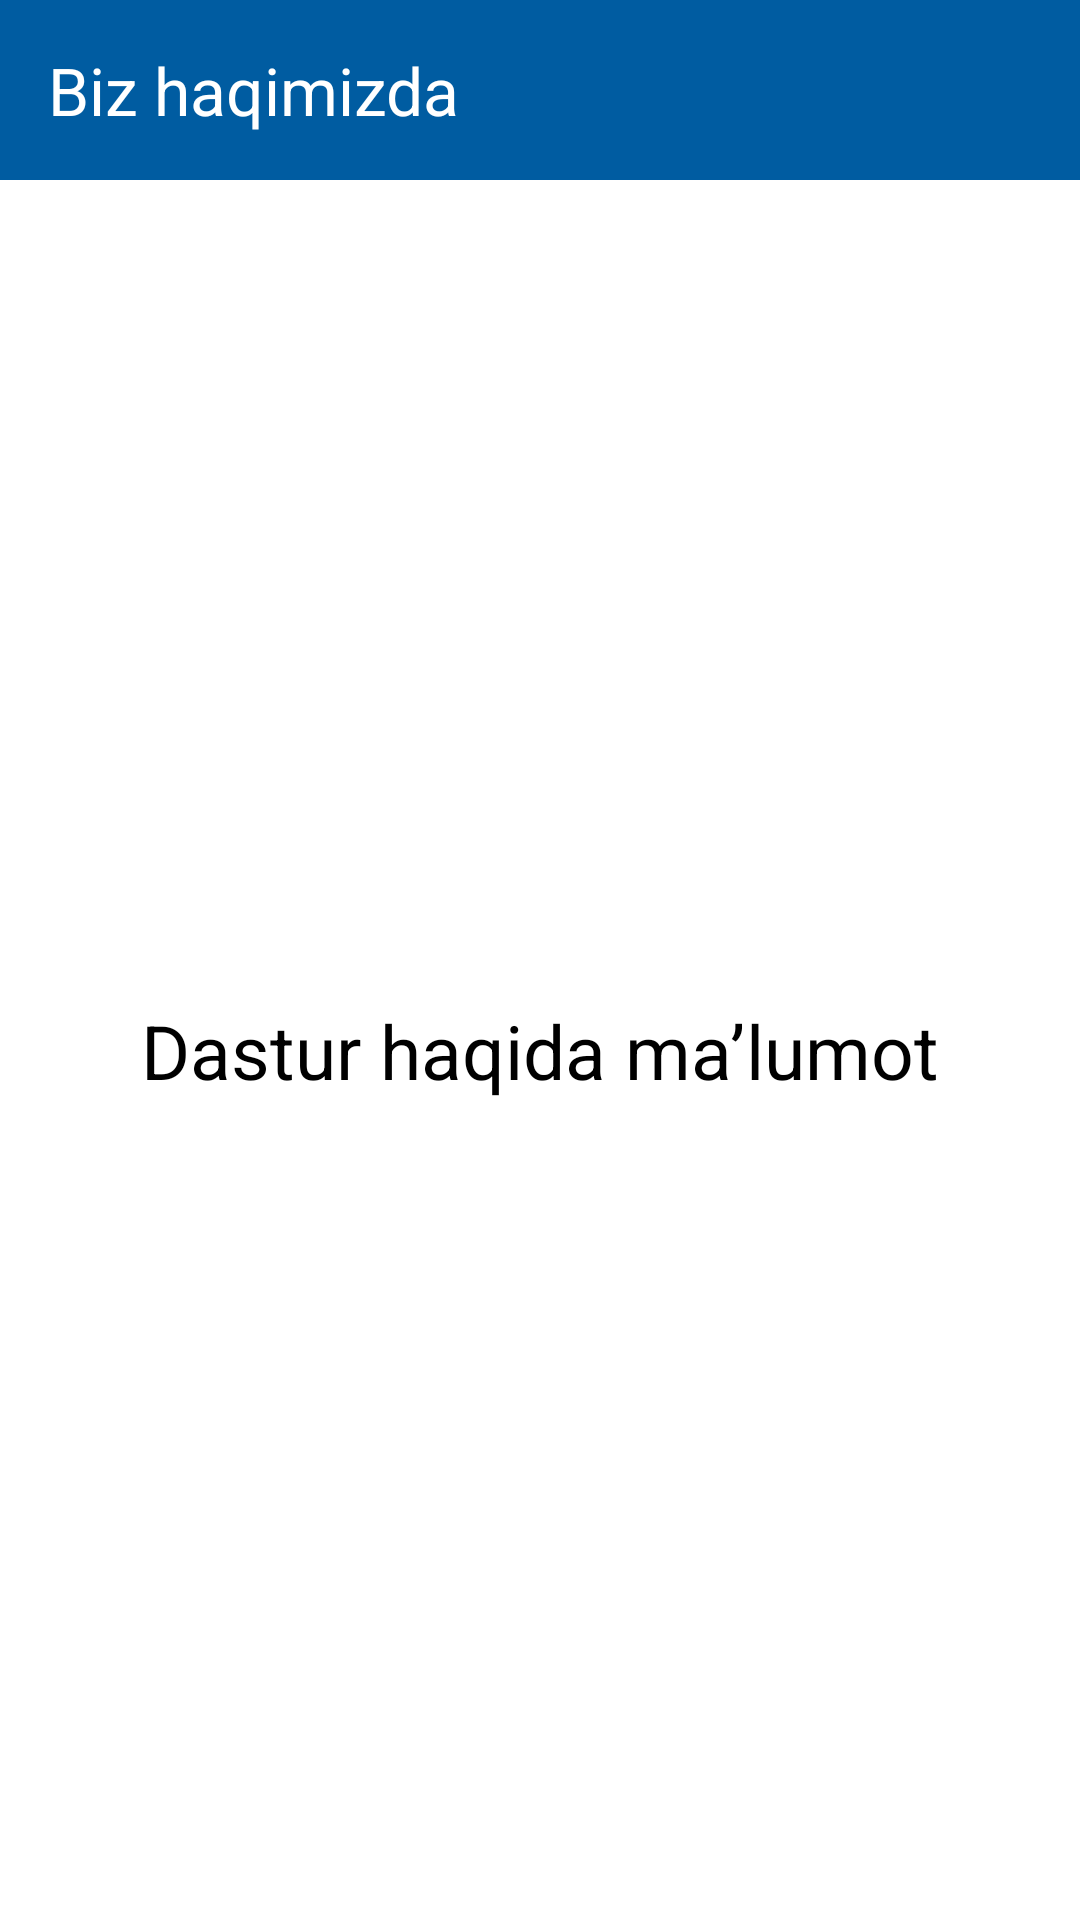

Write the Android layout XML for this screen, with the resource values it uses.
<!-- AndroidManifest.xml: application theme Theme.YolHarakatiQoidalari -->
<!-- res/layout/fragment_info.xml -->
<?xml version="1.0" encoding="utf-8"?>
<androidx.constraintlayout.widget.ConstraintLayout xmlns:android="http://schemas.android.com/apk/res/android"
    xmlns:tools="http://schemas.android.com/tools"
    android:layout_width="match_parent"
    android:layout_height="match_parent"
    xmlns:app="http://schemas.android.com/apk/res-auto"
    tools:context=".fragments.InfoFragment">

    <androidx.appcompat.widget.Toolbar
        android:id="@+id/toolbar"
        app:layout_constraintTop_toTopOf="parent"
        app:title="Biz haqimizda"
        app:titleTextColor="@color/white"
        android:background="#005CA1"
        app:titleTextAppearance="@style/DancingWhite"
        android:layout_width="match_parent"
        android:layout_height="60dp"/>
    <TextView
        app:layout_constraintTop_toBottomOf="@id/toolbar"
        app:layout_constraintBottom_toBottomOf="parent"
        app:layout_constraintLeft_toLeftOf="parent"
        app:layout_constraintRight_toRightOf="parent"
        android:text="Dastur haqida ma’lumot"
        android:textStyle="normal"
        android:textColor="@color/black"
        android:textSize="25sp"
        android:textAllCaps="false"
        android:layout_width="wrap_content"
        android:layout_height="wrap_content"/>

</androidx.constraintlayout.widget.ConstraintLayout>
<!-- resources referenced by this layout -->
<resources>
  <style name="DancingWhite" parent="android:TextAppearance">
          <item name="android:textSize">22sp</item>
          <item name="android:textColor">@color/white</item>
          <item name="android:textStyle">normal</item>
      </style>
  <style name="Theme.YolHarakatiQoidalari" parent="Theme.MaterialComponents.DayNight.NoActionBar">
          
          <item name="colorPrimary">@color/purple_500</item>
          <item name="colorPrimaryVariant">@color/purple_700</item>
          <item name="colorOnPrimary">@color/white</item>
          
          <item name="colorSecondary">@color/teal_200</item>
          <item name="colorSecondaryVariant">@color/teal_700</item>
          <item name="colorOnSecondary">@color/black</item>
          
          <item name="android:statusBarColor" tools:targetApi="l">?attr/colorPrimaryVariant</item>
          
      </style>
  <!-- not gathered from this repository: default colours our renderer supplied (Android Studio template values) -->
  <color name="purple_500">#FF6200EE</color>
  <color name="purple_700">#FF3700B3</color>
  <color name="teal_200">#FF03DAC5</color>
  <color name="teal_700">#FF018786</color>
  <color name="black">#FF000000</color>
  <color name="white">#FFFFFFFF</color>
</resources>
